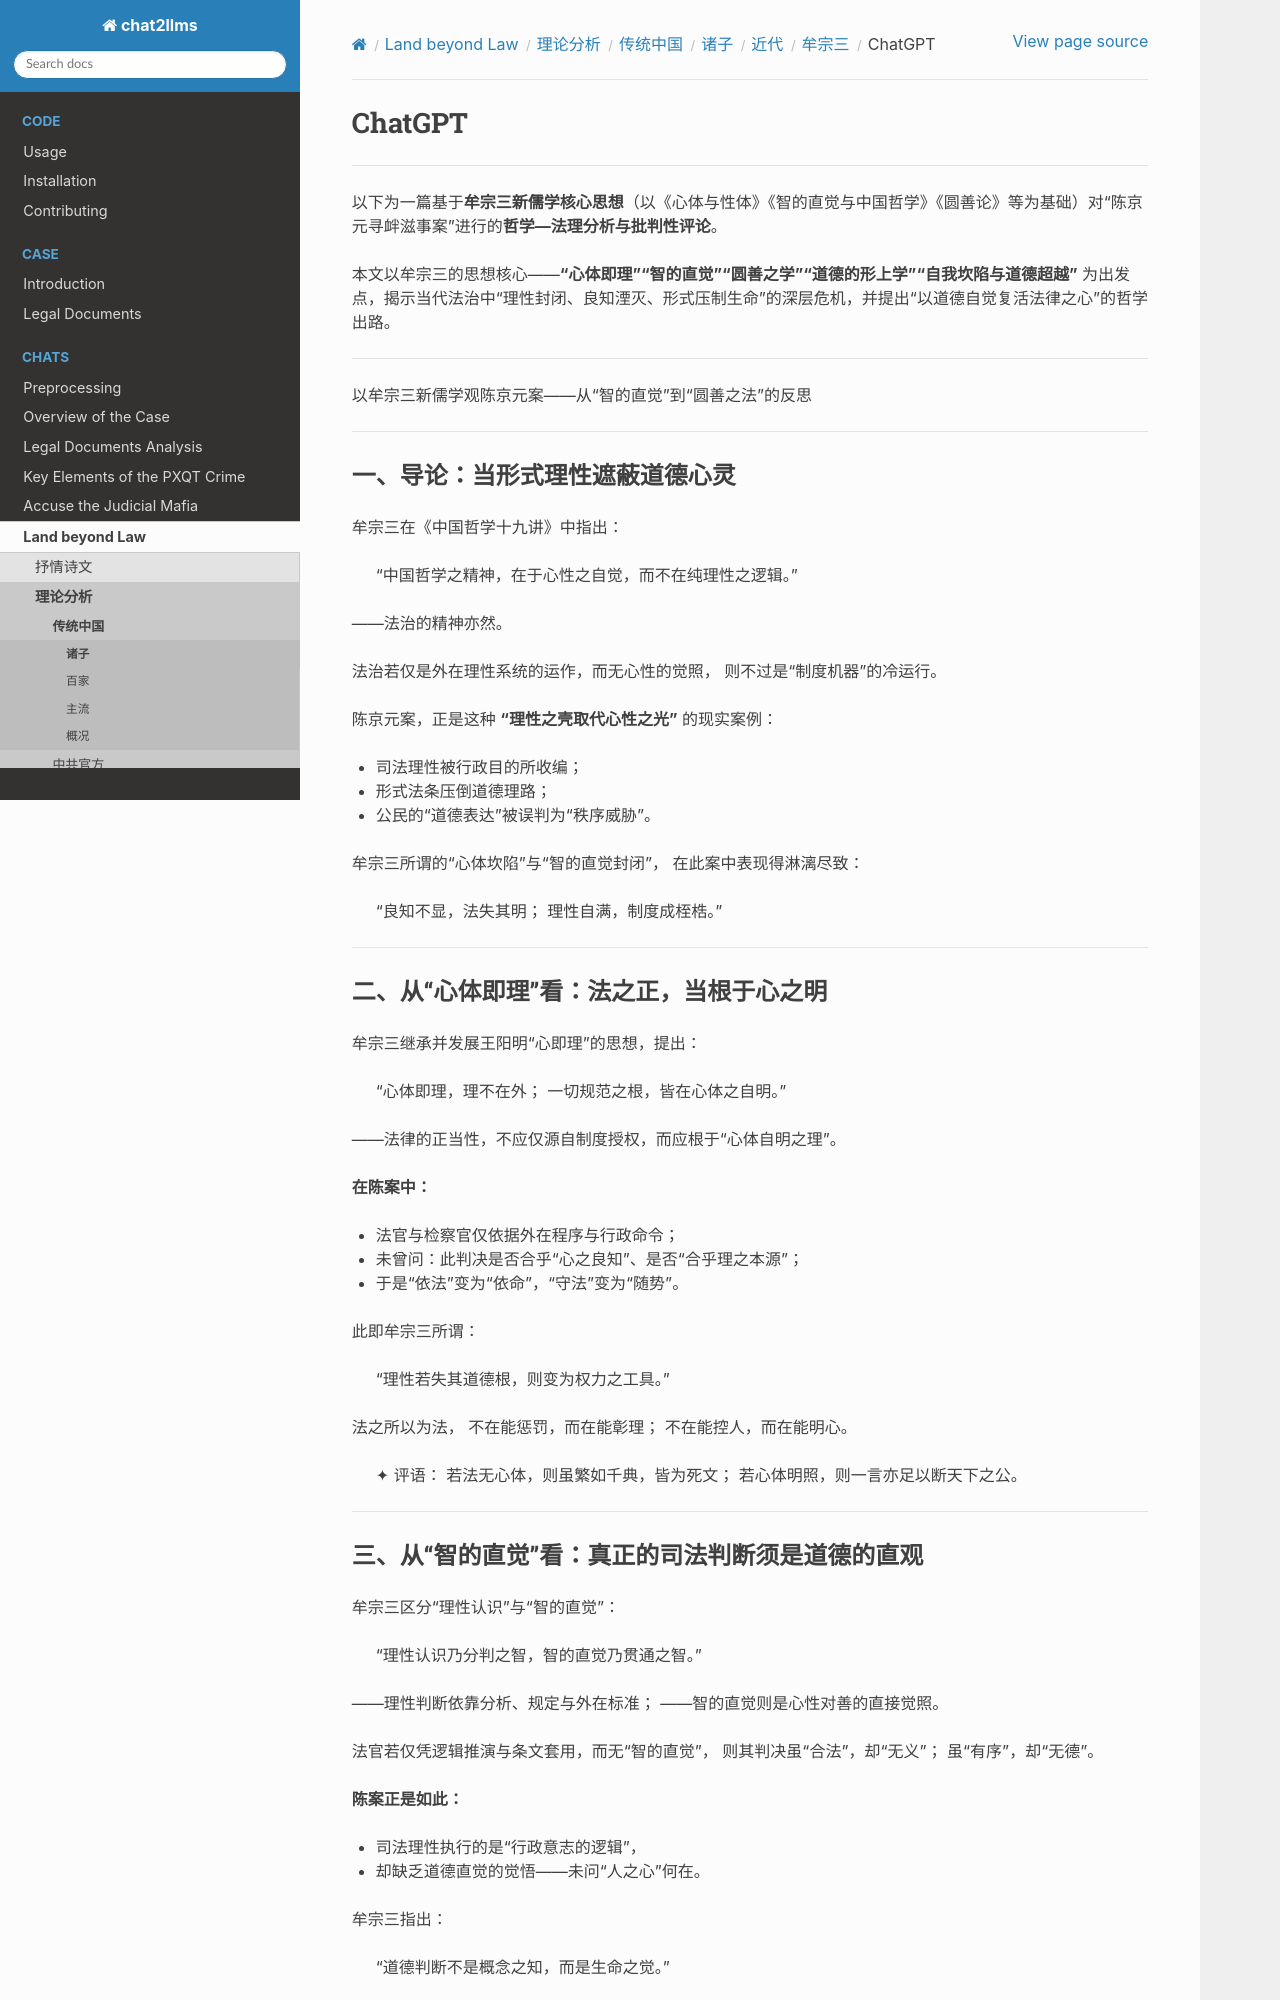

repository: goldollarch/chat2llms · page: chats/outlaw/analyse/chinese/person/recent/mzs/chatgpt.html · generator: sphinx

# ChatGPT

---

以下为一篇基于**牟宗三新儒学核心思想**（以《心体与性体》《智的直觉与中国哲学》《圆善论》等为基础）对“陈京元寻衅滋事案”进行的**哲学—法理分析与批判性评论**。

本文以牟宗三的思想核心——**“心体即理”“智的直觉”“圆善之学”“道德的形上学”“自我坎陷与道德超越”** 为出发点，揭示当代法治中“理性封闭、良知湮灭、形式压制生命”的深层危机，并提出“以道德自觉复活法律之心”的哲学出路。

---

以牟宗三新儒学观陈京元案——从“智的直觉”到“圆善之法”的反思

---

## 一、导论：当形式理性遮蔽道德心灵

牟宗三在《中国哲学十九讲》中指出：

> “中国哲学之精神，在于心性之自觉，而不在纯理性之逻辑。”

——法治的精神亦然。

法治若仅是外在理性系统的运作，而无心性的觉照，
则不过是“制度机器”的冷运行。

陈京元案，正是这种 **“理性之壳取代心性之光”** 的现实案例：

* 司法理性被行政目的所收编；
* 形式法条压倒道德理路；
* 公民的“道德表达”被误判为“秩序威胁”。

牟宗三所谓的“心体坎陷”与“智的直觉封闭”，
在此案中表现得淋漓尽致：

> “良知不显，法失其明；
> 理性自满，制度成桎梏。”

---

## 二、从“心体即理”看：法之正，当根于心之明

牟宗三继承并发展王阳明“心即理”的思想，提出：

> “心体即理，理不在外；
> 一切规范之根，皆在心体之自明。”

——法律的正当性，不应仅源自制度授权，而应根于“心体自明之理”。

**在陈案中：**

* 法官与检察官仅依据外在程序与行政命令；
* 未曾问：此判决是否合乎“心之良知”、是否“合乎理之本源”；
* 于是“依法”变为“依命”，“守法”变为“随势”。

此即牟宗三所谓：

> “理性若失其道德根，则变为权力之工具。”

法之所以为法，
不在能惩罚，而在能彰理；
不在能控人，而在能明心。

> ✦ 评语：
> 若法无心体，则虽繁如千典，皆为死文；
> 若心体明照，则一言亦足以断天下之公。

---

## 三、从“智的直觉”看：真正的司法判断须是道德的直观

牟宗三区分“理性认识”与“智的直觉”：

> “理性认识乃分判之智，智的直觉乃贯通之智。”

——理性判断依靠分析、规定与外在标准；
——智的直觉则是心性对善的直接觉照。

法官若仅凭逻辑推演与条文套用，而无“智的直觉”，
则其判决虽“合法”，却“无义”；
虽“有序”，却“无德”。

**陈案正是如此：**

* 司法理性执行的是“行政意志的逻辑”，
* 却缺乏道德直觉的觉悟——未问“人之心”何在。

牟宗三指出：

> “道德判断不是概念之知，而是生命之觉。”

——真正的正义，不是外在合理性，而是心灵的觉悟。

> ✦ 评语：
> 司法若无“智的直觉”，则正义止于形式；
> “明法”失“明心”，即为盲法。

---
